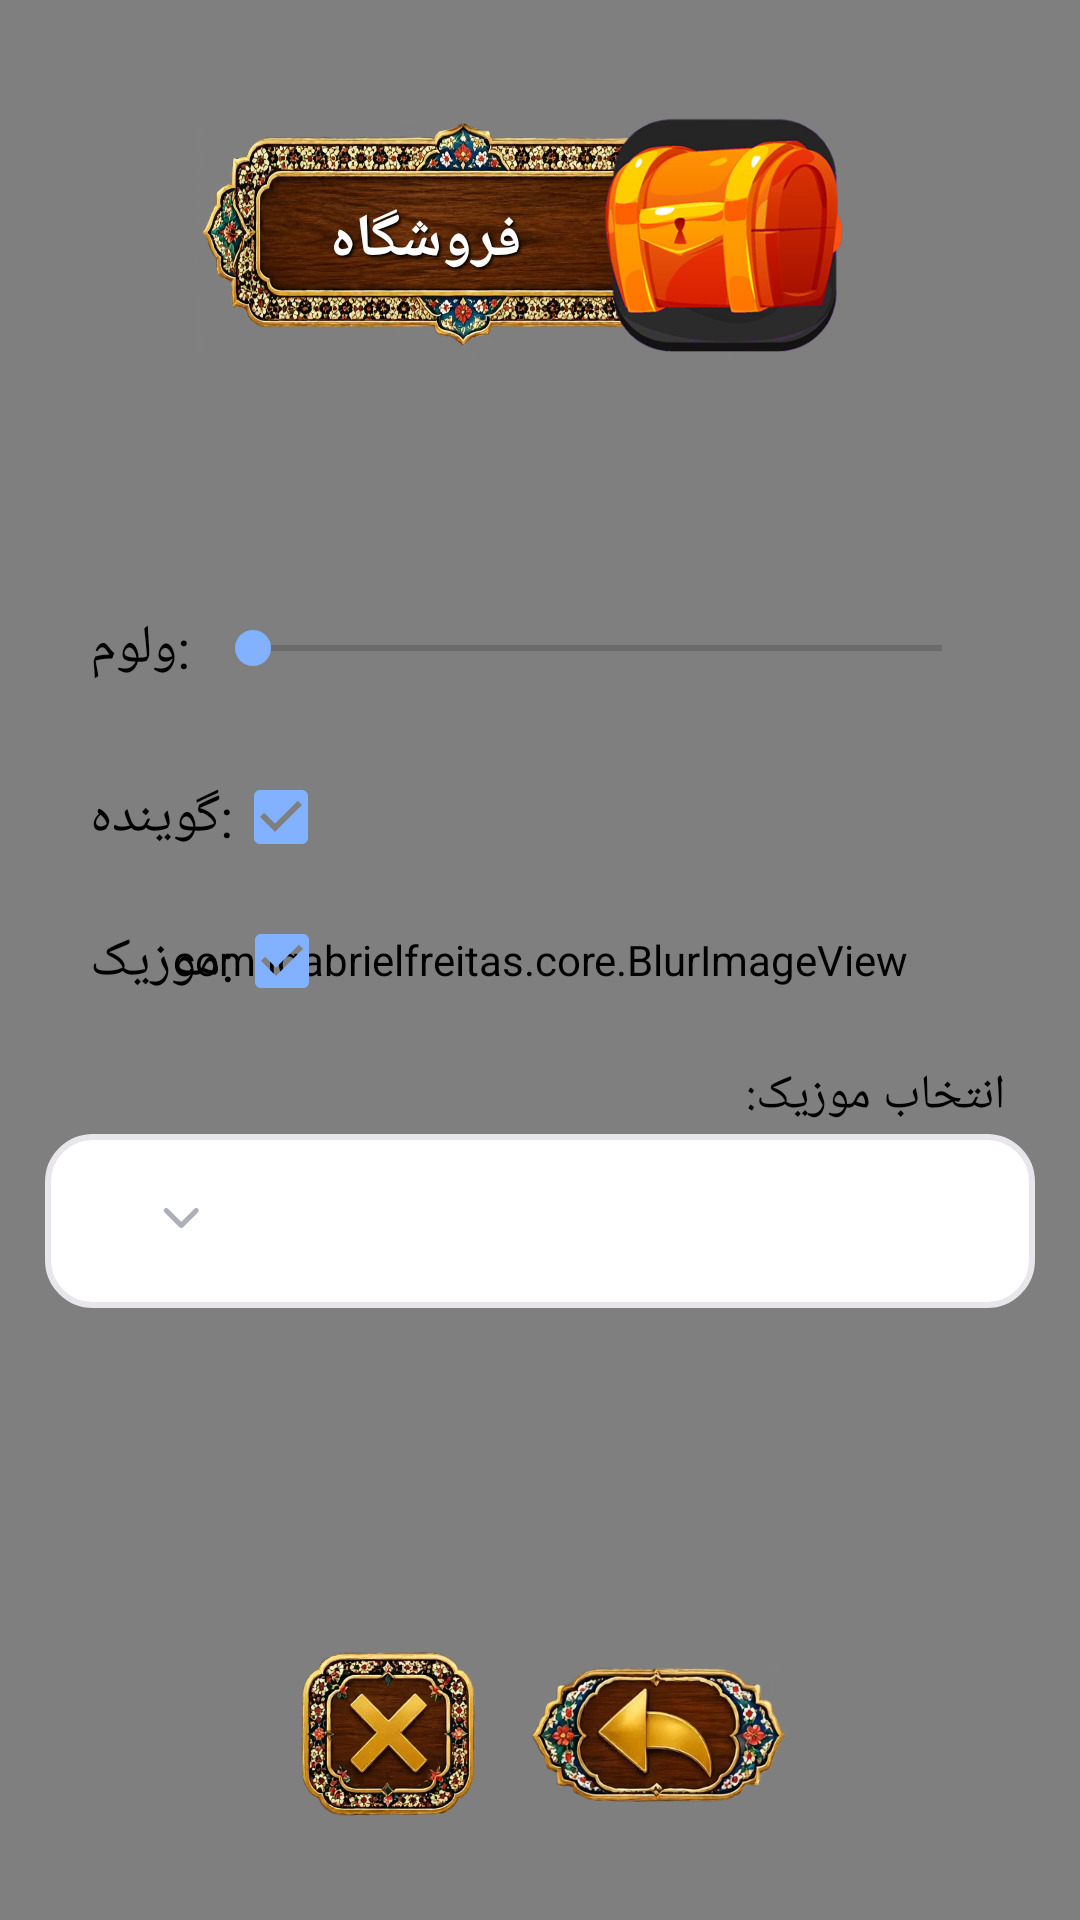

Write the Android layout XML for this screen, with the resource values it uses.
<!-- AndroidManifest.xml: application theme Theme.Amirza -->
<!-- res/layout/dialog_seting.xml -->
<?xml version="1.0" encoding="utf-8"?>
<RelativeLayout xmlns:android="http://schemas.android.com/apk/res/android"
    android:layout_width="match_parent"
    android:orientation="vertical"
    android:id="@+id/re_up"
    android:layoutDirection="ltr"
    android:layout_height="wrap_content">


    <include layout="@layout/content_tolbar_layer" />




    <LinearLayout
        android:layout_width="match_parent"
        android:orientation="vertical"
        android:layout_marginRight="15dp"
        android:layout_marginLeft="15dp"
        android:gravity="center"
        android:layout_height="match_parent">


        <LinearLayout
            android:layout_width="match_parent"
            android:gravity="center"
            android:layout_marginRight="15dp"
            android:layout_marginLeft="15dp"
            android:layout_height="wrap_content">

            <TextView
                android:layout_width="wrap_content"
                android:id="@+id/txt_vlome"
                android:textColor="@color/black"
                android:textSize="18sp"
                android:text="@string/vloum"
                android:layout_height="wrap_content"/>

            <SeekBar
                android:layout_width="0dp"
                android:layout_weight="1"
                android:id="@+id/seekbar"
                android:max="10"
                android:layout_marginLeft="5dp"
                android:layout_height="wrap_content"/>


        </LinearLayout>


        <LinearLayout
            android:layout_width="match_parent"
            android:gravity="center|left"
            android:layout_marginTop="20dp"
            android:layout_marginRight="15dp"
            android:layout_marginLeft="15dp"
            android:layout_height="wrap_content">

            <TextView
                android:layout_width="wrap_content"
                android:textColor="@color/black"
                android:id="@+id/txt_talker"
                android:textSize="18sp"
                android:text="@string/talker"
                android:layout_height="wrap_content"/>

            <CheckBox
                android:layout_width="wrap_content"
                android:id="@+id/checkbox"
                android:checked="true"
                android:layout_height="wrap_content"/>


        </LinearLayout>


        <LinearLayout
            android:layout_width="match_parent"
            android:gravity="center|left"
            android:layout_marginRight="15dp"
            android:layout_marginLeft="15dp"
            android:layout_height="wrap_content">

            <TextView
                android:layout_width="wrap_content"
                android:textColor="@color/black"
                android:id="@+id/txt_music"
                android:textSize="18sp"
                android:text="@string/music"
                android:layout_height="wrap_content"/>

            <CheckBox
                android:layout_width="wrap_content"
                android:id="@+id/checkbox_music"
                android:checked="true"
                android:layout_height="wrap_content"/>


        </LinearLayout>


        <LinearLayout
            android:layout_width="match_parent"
            android:gravity="center"
            android:layout_marginTop="10dp"
            android:orientation="vertical"
            android:layout_height="wrap_content">

            <TextView
                android:layout_width="match_parent"
                android:textColor="@color/black"
                android:layout_marginStart="10dp"
                android:layout_marginEnd="10dp"
                android:textSize="16sp"
                android:text="انتخاب موزیک:"
                android:layout_height="wrap_content"/>

            <Spinner
                android:layout_width="match_parent"
                android:id="@+id/spinner_music"
                android:layout_marginTop="2dp"
                android:spinnerMode="dropdown"
                android:background="@drawable/spinner_learning"
                android:layout_height="58dp"/>

        </LinearLayout>

    </LinearLayout>



</RelativeLayout>
<!-- res/layout/content_tolbar_layer.xml (included above) -->
<?xml version="1.0" encoding="utf-8"?>
<RelativeLayout xmlns:android="http://schemas.android.com/apk/res/android"
    android:layout_width="match_parent"
    android:id="@+id/re_tolbar"
    android:background="@null"
    android:layoutDirection="ltr"
    android:layout_height="match_parent">

    <com.jgabrielfreitas.core.BlurImageView
        android:layout_width="match_parent"
        android:scaleType="centerCrop"
        android:src="@drawable/back_main_wight"
        android:id="@+id/img_background"
        android:layout_height="match_parent"/>

    <LinearLayout
        android:layout_width="match_parent"
        android:layout_marginTop="20dp"
        android:id="@+id/li_title"
        android:gravity="center"
        android:layout_height="120dp">

        <TextView
            android:layout_width="180dp"
            android:id="@+id/txt_title"
            android:layout_marginRight="-50dp"
            android:textStyle="bold"
            android:shadowColor="@color/black"
            android:shadowDx="2"
            android:shadowDy="2"
            android:shadowRadius="2"
            android:textAllCaps="true"
            android:textColor="@color/white"
            android:paddingRight="25dp"
            android:textSize="20sp"
            android:text="@string/shop"
            android:gravity="center"
            android:background="@drawable/long_btn"
            android:layout_height="80dp"/>

        <ImageView
            android:layout_width="100dp"
            android:id="@+id/img_title"
            android:src="@drawable/sandogh"
            android:layout_height="100dp"/>

    </LinearLayout>


    <LinearLayout
        android:layout_width="match_parent"
        android:gravity="center"
        android:layout_alignParentBottom="true"
        android:layout_height="wrap_content">


        <ImageView
            android:id="@+id/img_close"
            android:layout_marginTop="15dp"
            android:layout_marginBottom="15dp"
            android:layout_width="65dp"
            android:layout_height="65dp"
            android:src="@drawable/close_icon" />

        <ImageView
            android:id="@+id/img_back"
            android:layout_width="85dp"
            android:layout_height="95dp"
            android:layout_marginLeft="15dp"
            android:layout_marginTop="15dp"
            android:layout_marginBottom="15dp"
            android:src="@drawable/back_icon"
            android:visibility="visible" />


    </LinearLayout>




</RelativeLayout>
<!-- resources referenced by this layout -->
<resources>
  <color name="black">#FF000000</color>
  <color name="white">#FFFFFFFF</color>
  <!-- drawable back_icon: png bitmap (drawable, 141297 bytes) -->
  <!-- drawable back_main_wight: png bitmap (drawable, 6970 bytes) -->
  <!-- drawable close_icon: png bitmap (drawable, 188660 bytes) -->
  <!-- drawable long_btn: png bitmap (drawable, 669088 bytes) -->
  <!-- drawable sandogh: png bitmap (drawable, 65230 bytes) -->
  <!-- drawable spinner_learning (drawable) -->
  <layer-list xmlns:android="http://schemas.android.com/apk/res/android">
      
      <item>
          <shape android:shape="rectangle">
              <solid android:color="@color/white"/>
              <stroke android:color="#E8E6EA" android:width="2dp"/>
              <padding android:top="16dp" android:right="20dp"
                  android:left="20dp" android:bottom="18dp"/>
              <corners android:radius="15dp"/>
          </shape>
      </item>
  
      
      <item android:drawable="@drawable/right"
          android:gravity="left|center_vertical"
          android:right="15dp" android:left="15dp"/>
  </layer-list>
  <string name="music">:موزیک</string>
  <string name="shop">فروشگاه</string>
  <string name="talker">:گوینده</string>
  <string name="vloum">:ولوم</string>
  <style name="Theme.Amirza" parent="Theme.MaterialComponents.DayNight.NoActionBar">
          
          <item name="colorPrimary">@color/purple_500</item>
          <item name="colorPrimaryVariant">@color/purple_700</item>
          <item name="colorOnPrimary">@color/white</item>
          
          <item name="colorSecondary">@color/teal_200</item>
          <item name="colorSecondaryVariant">@color/teal_700</item>
          <item name="colorOnSecondary">@color/black</item>
          
          <item name="android:statusBarColor" tools:targetApi="l">?attr/colorPrimaryVariant</item>
          
      </style>
  <!-- drawable right (drawable) -->
  <vector xmlns:android="http://schemas.android.com/apk/res/android"
      android:width="20dp"
      android:height="20dp"
      android:viewportWidth="20"
      android:viewportHeight="20">
    <path
        android:pathData="M16.006,6.911C16.331,7.236 16.331,7.764 16.006,8.089L11.006,13.089C10.681,13.415 10.153,13.415 9.827,13.089L4.827,8.089C4.502,7.764 4.502,7.236 4.827,6.911C5.153,6.585 5.68,6.585 6.006,6.911L10.417,11.322L14.827,6.911C15.153,6.585 15.681,6.585 16.006,6.911Z"
        android:fillColor="#ADAFBB"
        android:fillType="evenOdd"/>
  </vector>
  <color name="purple_500">#82b1ff</color>
  <color name="purple_700">#82b1ff</color>
  <color name="teal_200">#82b1ff</color>
  <color name="teal_700">#00bfa5</color>
</resources>
